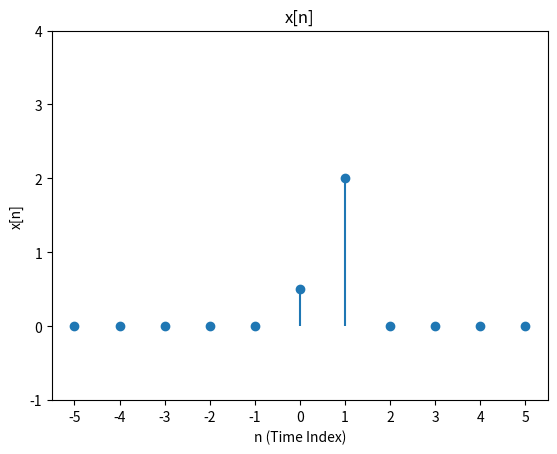
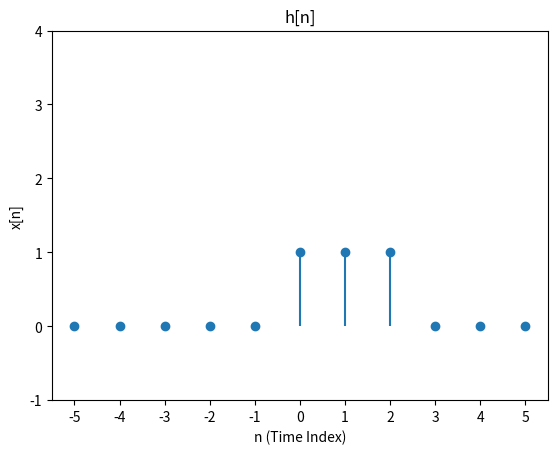
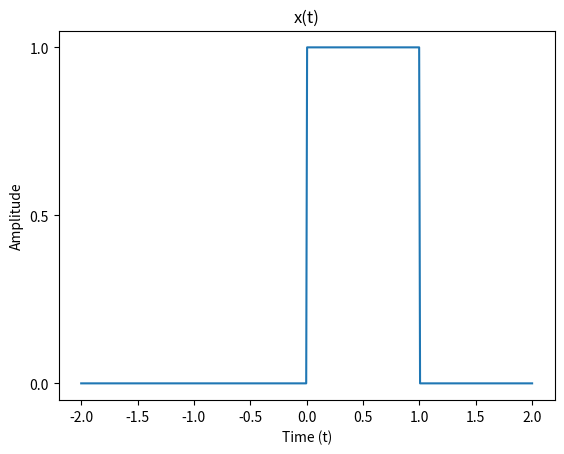
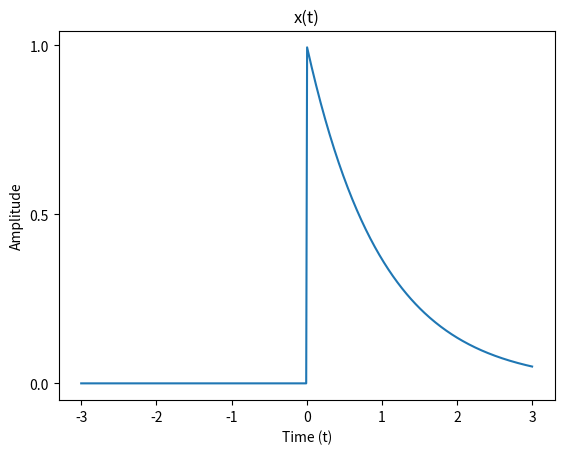
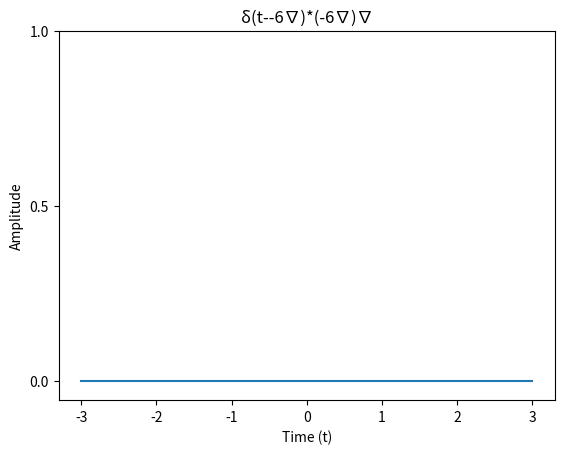
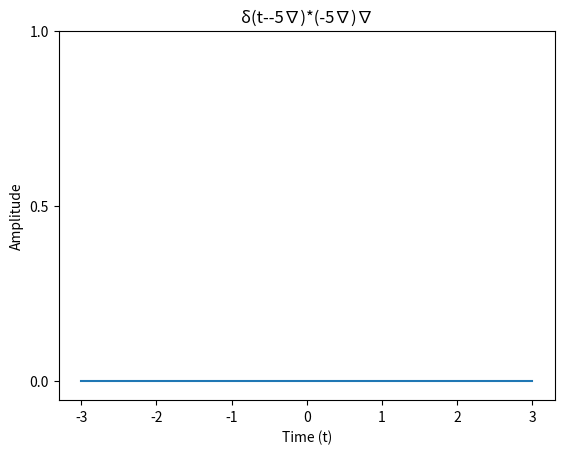
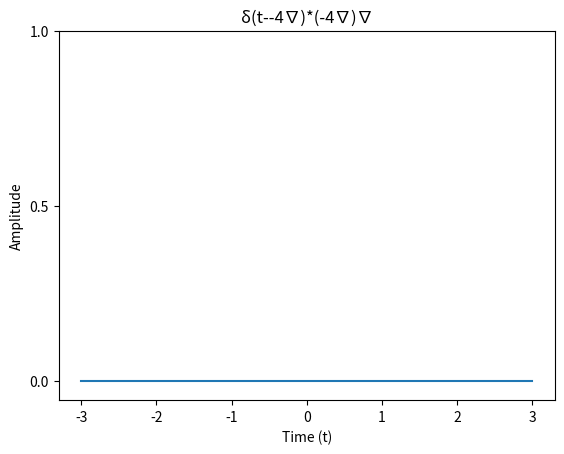
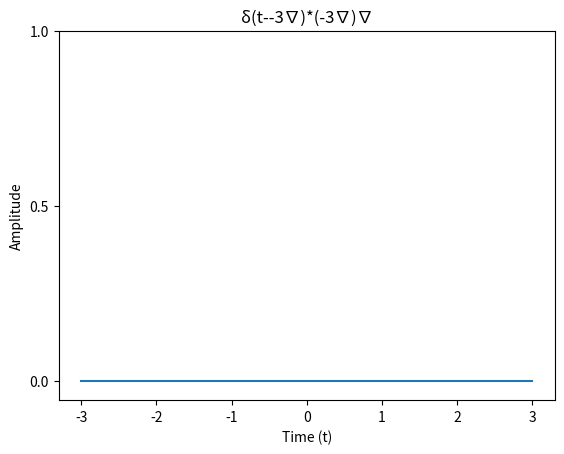
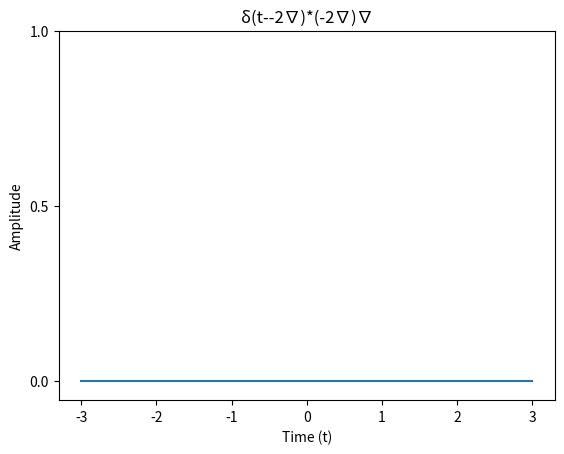
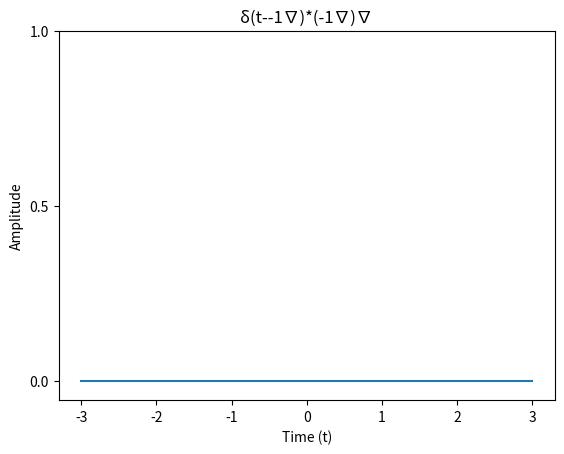
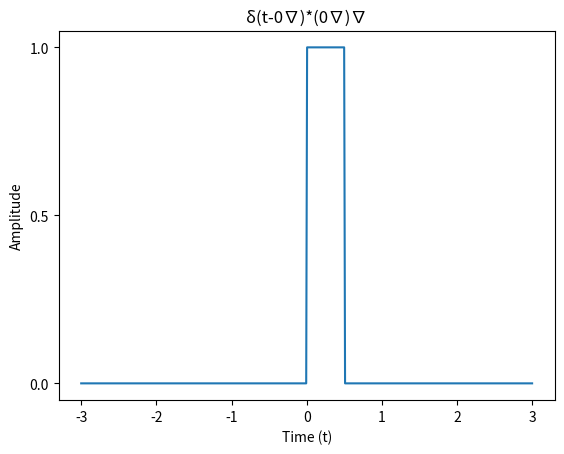
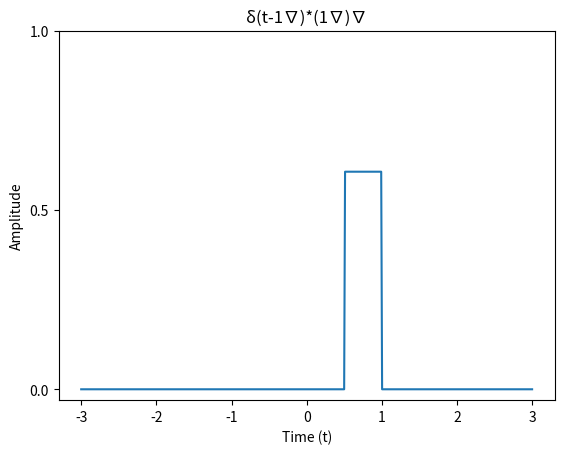
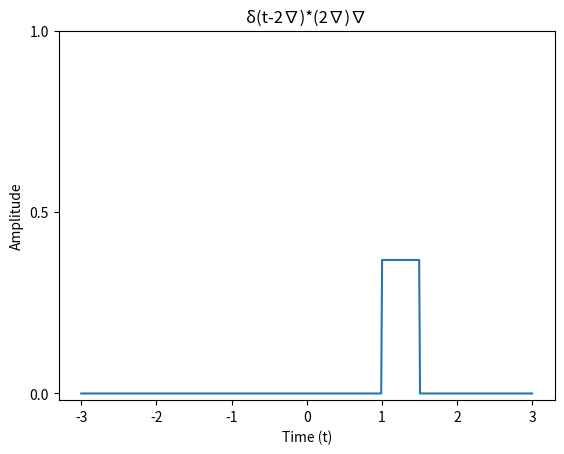
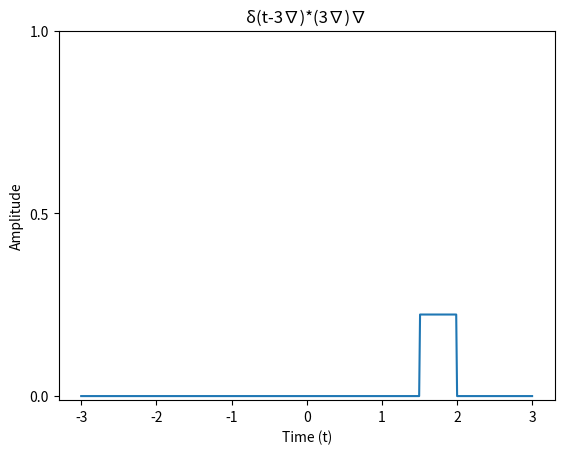
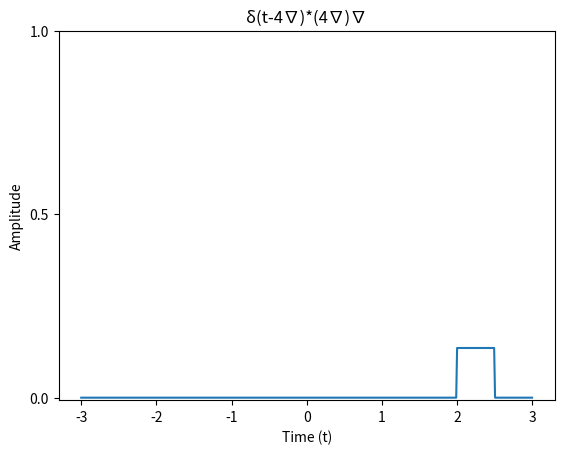
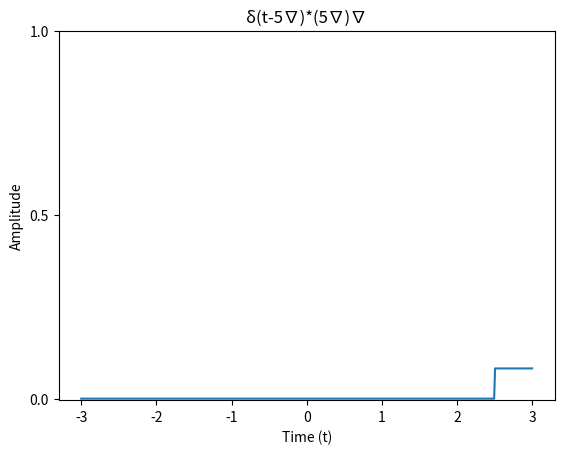

Source code (Python) for these figures, in order:
import math
import numpy as np
import matplotlib.pyplot as plt
import os

def plot_the_impulse_with_coef(plot_title,impulses,coeffs,INF,sum_signal,subplot_sign,output_file,continuous=False):
    fig, axs = plt.subplots(4, 3, figsize=(12, 12), constrained_layout=True)
    # Flatten the 2D array of axes for easier indexing
    axs = axs.flatten()
    fig.suptitle(plot_title, fontsize=16)
    # Plot each impulse multiplied by its coefficient
    for i, (impulse, coef) in enumerate(zip(impulses, coeffs)):
        # Scale impulse by coefficient
        # scaled_impulse = impulse.multiply_const_factor(coef)
        
        # Add scaled impulse to sum signal
        # sum_signal = sum_signal.add(scaled_impulse)
        
        # Plot the scaled impulse in the i-th subplot
        axs[i].stem(range(-impulse.INF, impulse.INF + 1), impulse.values, basefmt=" ")
        if(continuous==False):
            axs[i].set_title(f"{subplot_sign}[n-({i-INF})]x[{i-INF}]")
        else:
            axs[i].set_title(f"{subplot_sign}[t-({i-INF}Δ)]x[{i-INF}]")
        axs[i].set_xlabel("n (Time Index)")
        axs[i].set_ylabel("x[n]")
        axs[i].set_yticks(np.arange(-1, 5, 1))
        axs[i].set_xticks(np.arange(-INF, INF + 1, 1))

    # Plot the sum signal in the last subplot
    axs[-1].stem(range(-sum_signal.INF, sum_signal.INF + 1), sum_signal.values, basefmt=" ")
    axs[-1].set_title("Sum")
    axs[-1].set_xlabel("n (Time Index)")
    axs[-1].set_ylabel("x[n]")
    axs[-1].set_yticks(np.arange(-1, 5, 1))
    axs[-1].set_xticks(np.arange(-INF, INF + 1, 1))

    # Hide any unused subplots
    # for j in range(i + 1, len(axs)):
    #     axs[j].axis('off')

    # Save the complete plot
    output_folder = "discrete_plots"
    if not os.path.exists(output_folder):
        os.makedirs(output_folder)
    plt.savefig(f"{output_folder}/{output_file}")
    plt.close(fig)
    # plt.show()
    

class DiscreteSignal:
    def __init__(self, INF):
        self.INF = INF
        self.values = np.zeros(2 * INF + 1)

    def set_value_at_time(self, time, value):
        index = time + self.INF
        if 0 <= index < len(self.values):
            self.values[index] = value

    def shift(self, shift):
        shifted_signal = DiscreteSignal(self.INF)
        shifted_signal.values = np.roll(self.values, shift)
        return shifted_signal

    def add(self, other):
        new_signal = DiscreteSignal(self.INF)
        new_signal.values = self.values + other.values
        return new_signal

    def multiply(self, other):
        new_signal = DiscreteSignal(self.INF)
        new_signal.values = self.values * other.values
        return new_signal

    def multiply_const_factor(self, scaler):
        new_signal = DiscreteSignal(self.INF)
        new_signal.values = self.values * scaler
        return new_signal

    def plot(self, title="Discrete Signal", folder="discrete_plots", filename="signal.png"):
        x_values = range(-self.INF, self.INF + 1)
        plt.stem(x_values, self.values, basefmt=" ")
        plt.title(title)
        plt.xlabel("n (Time Index)")
        plt.ylabel("x[n]")
        
        # Set x-ticks at every integer position
        plt.xticks(np.arange(min(x_values), max(x_values) + 1, 1))
        
        # Set y-ticks at every integer position, or customize range if needed
        y_min, y_max = min(self.values), max(self.values)
        # plt.yticks(np.arange(np.floor(y_min), np.ceil(y_max) + 1, 1))
        plt.yticks(np.arange(-1,5,1))
        # Ensure output directory exists
        if not os.path.exists(folder):
            os.makedirs(folder)
        
        plt.savefig(f"{folder}/{filename}")
        plt.close()

class ContinuousSignal:
    def __init__(self, func):
        self.func = func

    def shift(self, shift):
        return ContinuousSignal(lambda t: self.func(t - shift))

    def add(self, other):
        return ContinuousSignal(lambda t: self.func(t) + other.func(t))

    def multiply(self, other):
        return ContinuousSignal(lambda t: self.func(t) * other.func(t))

    def multiply_const_factor(self, scaler):
        return ContinuousSignal(lambda t: scaler * self.func(t))

    def plot(self, t_range=(-3, 3), title="Continuous Signal", filename="signal.png", ax=None):
        t = np.linspace(t_range[0], t_range[1], 500)
        y = self.func(t)

        if ax is None:
            fig, ax = plt.subplots()
        else:
            fig = ax.figure
        ax.plot(t, y)
        ax.set_title(title)
        ax.set_xlabel("Time (t)")
        ax.set_ylabel("Amplitude")
        ax.yaxis.set_ticks(np.arange(0, 1.5, .5))

        if filename or ax is None:
            output_folder = "continuous_plots"
            print("output_folder: ",output_folder)
            if not os.path.exists(output_folder):
                os.makedirs(output_folder)
            fig.savefig(f"{output_folder}/{filename}")
            plt.close(fig)


class LTI_Discrete:
    
    def __init__(self, impulse_response):
        self.impulse_response = impulse_response  #this will be an discrete signal

    def linear_combination_of_impulses(self, input_signal):
        impulses, coefficients = [], []
        for i, value in enumerate(input_signal.values):
                impulses.append(self.impulse_response.shift(i - self.impulse_response.INF))
                coefficients.append(value)
        return impulses, coefficients

    def output(self, input_signal):
        

        # print("Input Signal _x:",input_signal.values)
        # print("Impulse Response_h:",self.impulse_response.values)

        #impulses: list of DiscreteSignal objects
        impulses, coefficients = self.linear_combination_of_impulses(input_signal)
        out_impulses,out_coefficients = [], []
        output_signal = DiscreteSignal(self.impulse_response.INF)

        # print(impulses)
        # print("coef: ", coefficients)
        # print(len(impulses),len(coefficients))
        inf=self.impulse_response.INF
        # print("inf value: ",inf)
        i=0
        for impulse, coef in zip(impulses, coefficients):
            # print("i: ",i);i+=1
            # print("impulse_ values: ",impulse.values)
            scalled_impulse=(impulse.multiply_const_factor(coef))
            out_impulses.append(scalled_impulse)
            out_coefficients.append(coef)
            # print("scalled_impulse: ",scalled_impulse.values)
            # shifted_impulse_h=self.impulse_response.shift(i-inf)
            output_signal = output_signal.add(scalled_impulse)
        # print("Output Signal:")
        # print(output_signal.values)
        print(type(output_signal))
        return output_signal,out_impulses,out_coefficients

class LTI_Continuous:
    def __init__(self, impulse_response):
        self.impulse_response = impulse_response

    def linear_combination_of_impulses(self, input_signal, delta,INF=5):
        t = np.arange(-INF, INF, delta)
        impulses = [self.impulse_response.shift(i) for i in t]
        coefficients = [input_signal.func(i)  for i in t]
        return impulses, coefficients

    def output_approx(self, input_signal, delta):
        impulses, coefficients = self.linear_combination_of_impulses(input_signal, delta)
        def output_func(t):
            return sum(coef * impulse.func(t) for coef, impulse in zip(coefficients, impulses))
        return ContinuousSignal(output_func)

def main():
    INF = 5
    discrete_impulse = DiscreteSignal(INF)
    discrete_impulse.set_value_at_time(0, 1)
    lti_discrete = LTI_Discrete(discrete_impulse)

    discrete_impulse0 = DiscreteSignal(INF)
    h = LTI_Discrete(discrete_impulse0)

    discrete_input = DiscreteSignal(INF)
    for i in range(-INF, INF):
        if i == 0:
            discrete_input.set_value_at_time(i, 0.5)
        elif i == 1:
            discrete_input.set_value_at_time(i, 2)
        else:
            discrete_input.set_value_at_time(i, 0)
    discrete_input.plot(title="x[n]", filename="x[n].png")

    for i in range(-INF, INF):
        if i == 0 or i == 1 or i == 2:
            h.impulse_response.set_value_at_time(i, 1)
        else:
            h.impulse_response.set_value_at_time(i, 0)
    h.impulse_response.plot(title="h[n]", filename="h[n].png")

    # Assuming impulses and coeffs have already been computed
    impulses, coeffs = lti_discrete.linear_combination_of_impulses(discrete_input)
    sum_signal = DiscreteSignal(INF)
    for i in range(len(impulses)):
        sum_signal = sum_signal.add(impulses[i].multiply_const_factor(coeffs[i]))
        impulses[i].multiply_const_factor(coeffs[i])
    # print("sum signal: ",sum_signal.values)
    # print("coeffs: ",coeffs)
    
    
    # plot_the_impulse_with_coef("Impulses multiplied by coefficients",impulses,coeffs,INF,sum_signal,"δ","impulses_and_sum_grid.png")
    
    




    discrete_output,out_impulses,out_coeffs = h.output(discrete_input)
    # for i in range(len(out_impulses)):
    #     print("Impulse: ",out_impulses[i].values)
    #     print("Coefficient: ",out_coeffs[i])
    # print("Output Signal:",discrete_output.values)
    
    
    
    # plot_the_impulse_with_coef("Response of Input signal",out_impulses,out_coeffs,INF,discrete_output,"h","output_discrete.png")


    print("\ncontinuous signal starts here:\n")

    # discrete_output[1].plot(title="Outputalvee", filename="output_discrete.png")
    # Your main plotting code with subplots
    INF = 3

    conti_f = ContinuousSignal(lambda t: np.where((t < 0) | (t > 1), 0, 1))
    # Plot the signal
    conti_f.plot(t_range=(-2, 2), title="x(t)", filename="demosignal.png")



    continuous_impulse = ContinuousSignal(lambda t: np.where(t < 0, 0, np.exp(-t)))
    lti_continuous = LTI_Continuous(continuous_impulse)
    continuous_impulse.plot(t_range=(-INF, INF), title="x(t)", filename="x(t)_cont_input.png")

    delta = .5
    
    impulses, coeffs = lti_continuous.linear_combination_of_impulses(continuous_impulse, delta,INF=INF)

    # Adjust epsilon to be small enough for an impulse-like signal
    epsilon = 0.001  

    cont_impulse_signals = []
    # for i, (impulse, coef) in enumerate(zip(impulses, coeffs)):
    #     conti_f = ContinuousSignal(lambda t: np.where((t>i) | (t<(i+1)), coef,0))
    #     conti_f.plot(t_range=(-INF, INF), title=f"δ(t-{i}Δ)x[{i}]", filename=f"cont_impulse_{i}.png")
    #     cont_impulse_signals.append(impulse.multiply(conti_f))




    # for i, (impulse, coef) in enumerate(zip(impulses, coeffs)):
    #     impulse.plot(title=f"Continuous Impulse {i-6}", filename=f"impulse_{i-6}.png")
    # print("coeffs: ",coeffs)



   


    for i, (impulse, coef) in enumerate(zip(impulses, coeffs)):
        # Create the continuous signal where it equals coef from t = i to t = i + 1
        conti_f = ContinuousSignal(lambda t, c=coef, idx=(i - 6)/2: np.where((t >= idx) & (t <= (idx + 0.5)),  c, 0))
        # Plot the continuous signal
        conti_f.plot(t_range=(-3, 3), title=f"δ(t-{i-6}∇)*({i-6}∇)∇", filename=f"cont_impulse_{i-6}.png")
        # Multiply with the impulse signal and append to the list
        cont_impulse_signals.append(impulse.multiply(conti_f))
       
    # cont_impulse_signals.plot(t_range=(-INF, INF), title="Sum of Impulses", filename="sum_impulses.png")

    # Optionally, you can plot the multiplied results for visualization
    for idx, signal in enumerate(cont_impulse_signals):
        signal.plot(t_range=(-3, 3), title=f"Multiple δ(t-{i-6}∇)*({i-6}∇)∇", filename=f"multiplied_signal_{idx-6}.png")




    # Define grid dimensions for subplots
    num_signals = len(cont_impulse_signals)
    cols = 3
    rows = (num_signals // cols) + (num_signals % cols > 0)
    print(f"cols: {cols}, rows: {rows}, num_signals: {num_signals}")

    fig, axs = plt.subplots(rows, cols, figsize=(21, 12), constrained_layout=True)
    axs = axs.flatten()

    print("len(cont_impulse_signals): ",len(cont_impulse_signals))
    print("data type: ",type(cont_impulse_signals[0]))

    


    # for i in range(len(cont_impulse_signals)):
    #     cont_impulse_signals[i].plot(t_range=(-INF, INF), title=f"Impulse {i} * Coefficient", ax=axs[i])
    # print("coeffs: ",coeffs)

    # Plot each signal on its respective subplot
    # for i, signal in enumerate(cont_impulse_signals):
    #     signal.plot(t_range=(-INF, INF), title=f"Impulse {(i)-num_signals/2} * Coefficient", ax=axs[i])
    #     axs[i].set_xlabel("Time (t)")
    #     axs[i].set_ylabel("Amplitude")
    #     axs[i].set_yticks(np.arange(0, 1.5, 0.5))

    # Hide unused subplots if there are any
    # for j in range(i + 1, len(axs)):
    #     axs[j].axis('off')

    # Save the complete plot grid
    # output_folder = "continuous_plots"
    # if not os.path.exists(output_folder):
    #     os.makedirs(output_folder)
    # plt.savefig(f"{output_folder}/impulses_and_sum_grid_cont.png")
    # plt.close()

    # for i, (impulse, coef) in enumerate(zip(impulses, coeffs)):
    #     impulse.multiply_const_factor(coef).plot(title=f"Continuous Impulse {i+1}", filename=f"cont_impulse_{i+1}.png")
    # plot_the_impulse_with_coef("Impulses multiplied by coefficients",impulses,coeffs,INF,continuous_impulse,"δ","impulses_and_sum_grid_cont.png",continuous=True)
    # output_approx = lti_continuous.output_approx(continuous_input, delta)
    # output_approx.plot(title="Approximate Continuous Output", filename="output_continuous.png")

if __name__ == "__main__":
    main()
